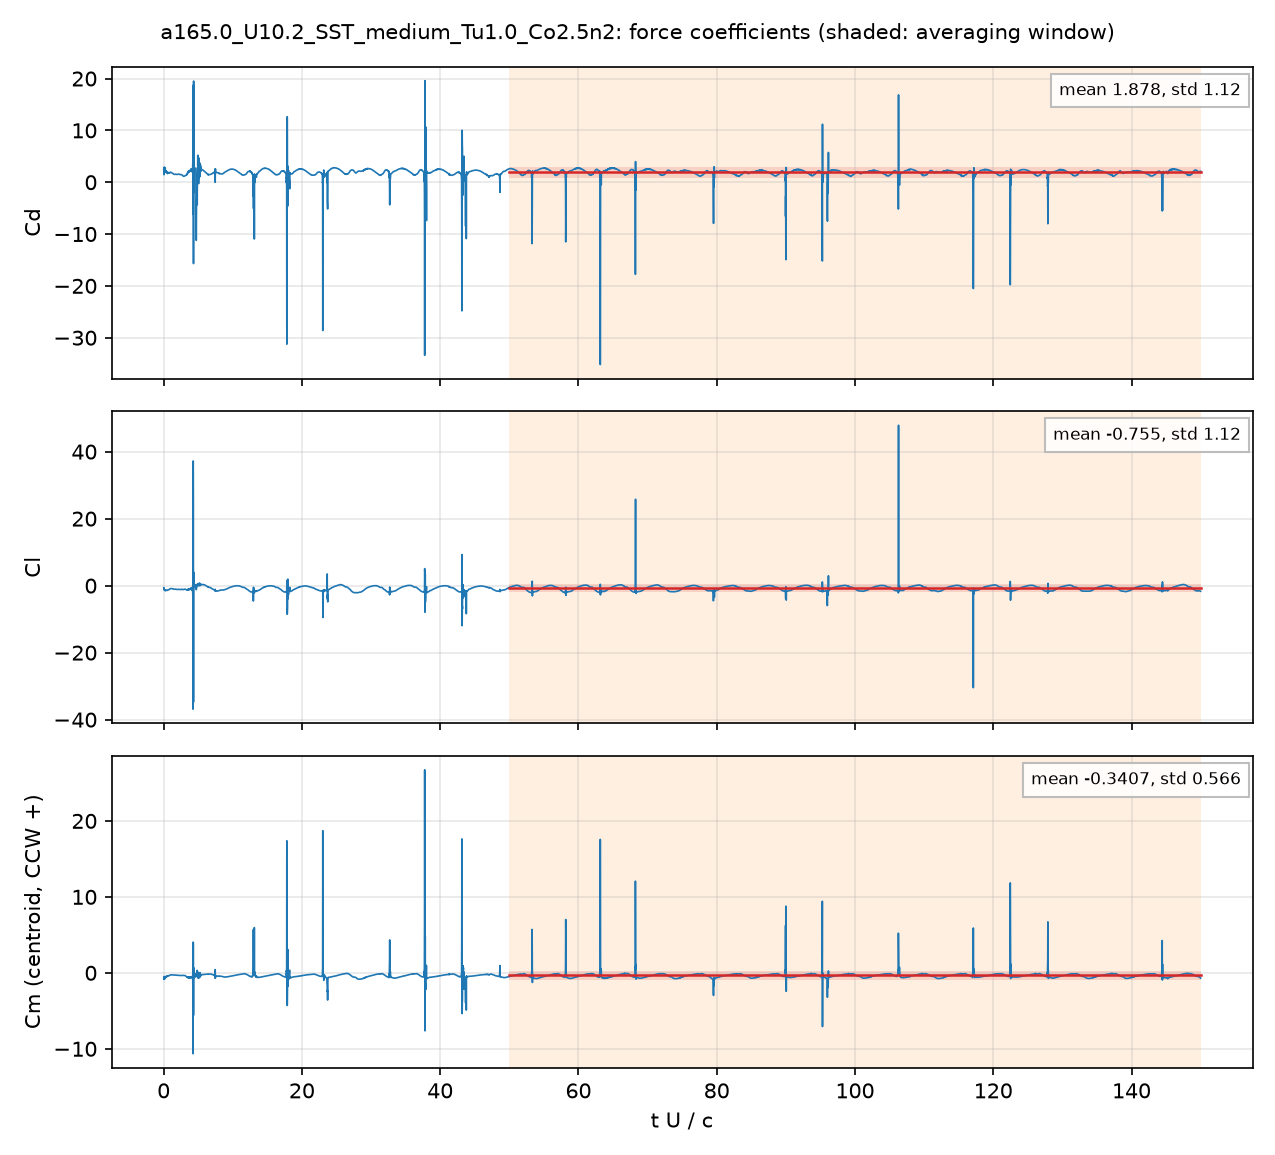

The table this chart was drawn from, first rows:
# a165.0_U10.2_SST_medium_Tu1.0_Co2.5n2:…, q = 0.5 U^2, A = c dz, c = 0.048 m; Cm about the centroid, CCW +
# averaging window t U/c = 50 .. 150; de…
t_s, t_U_over_c, Cd, Cl, Cm_z_ccw, Cd_pressure, Cd_viscous
9.3727906e-05, 0.01992, 2.468, -0.7089, -0.8024, 2.402, 0.0664
0.0002822, 0.05996, 1.452, -0.7874, -0.4743, 1.396, 0.05597
0.0003766, 0.08003, 2.557, -1.14, -0.7407, 2.511, 0.0462
0.0005639, 0.1198, 1.988, -1.19, -0.5886, 1.951, 0.03705
0.0006591, 0.1401, 2.184, -1.241, -0.6329, 2.146, 0.03815
0.0008472, 0.18, 1.999, -1.186, -0.4995, 1.961, 0.03822
0.0009418, 0.2001, 2.269, -1.31, -0.5708, 2.235, 0.03421
0.001131, 0.2402, 2.339, -1.427, -0.6161, 2.305, 0.03458
0.001225, 0.2603, 1.996, -1.337, -0.5083, 1.964, 0.03219
0.001412, 0.3001, 2.272, -1.435, -0.5789, 2.24, 0.0326
0.001507, 0.3203, 2.223, -1.446, -0.5719, 2.191, 0.03256
0.001694, 0.36, 1.873, -1.406, -0.4828, 1.844, 0.02911
0.001787, 0.3798, 1.892, -1.416, -0.488, 1.864, 0.0288
0.001976, 0.4199, 1.954, -1.397, -0.4846, 1.925, 0.02889
0.00207, 0.4399, 1.847, -1.355, -0.4415, 1.819, 0.02737
0.002257, 0.4796, 1.931, -1.381, -0.4636, 1.905, 0.02547
0.002354, 0.5002, 2.016, -1.418, -0.4963, 1.991, 0.02559
0.00254, 0.5397, 1.794, -1.365, -0.4429, 1.769, 0.02482
0.002634, 0.5597, 1.667, -1.326, -0.404, 1.644, 0.02383
0.002823, 0.5999, 1.741, -1.318, -0.4074, 1.718, 0.02294
0.002916, 0.6195, 1.849, -1.328, -0.4271, 1.826, 0.02291
0.003108, 0.6604, 1.825, -1.286, -0.4024, 1.803, 0.02172
0.003199, 0.6798, 1.806, -1.268, -0.3927, 1.785, 0.02095
0.003386, 0.7196, 1.849, -1.255, -0.4018, 1.829, 0.02042
0.00348, 0.7395, 1.872, -1.242, -0.4054, 1.852, 0.02057
0.003671, 0.7801, 1.775, -1.156, -0.3629, 1.755, 0.02039
0.003767, 0.8005, 1.734, -1.108, -0.3389, 1.714, 0.01995
0.003955, 0.8403, 1.795, -1.053, -0.3304, 1.776, 0.0195
0.004048, 0.8601, 1.847, -1.033, -0.3328, 1.828, 0.01946
0.004235, 0.9, 1.872, -0.9716, -0.3145, 1.853, 0.01909
0.004332, 0.9205, 1.864, -0.938, -0.3004, 1.845, 0.01876
0.004515, 0.9595, 1.901, -0.9, -0.2937, 1.883, 0.01854
0.004613, 0.9802, 1.928, -0.8896, -0.2947, 1.909, 0.01867
0.0048, 1.02, 1.917, -0.8657, -0.2829, 1.898, 0.01895
0.004892, 1.04, 1.89, -0.8569, -0.2734, 1.871, 0.01903
0.005082, 1.08, 1.869, -0.8632, -0.2696, 1.849, 0.01931
0.005177, 1.1, 1.87, -0.869, -0.2723, 1.851, 0.01942
0.005366, 1.14, 1.843, -0.8636, -0.2694, 1.824, 0.01906
0.005459, 1.16, 1.817, -0.8607, -0.2652, 1.799, 0.01868
0.005645, 1.2, 1.785, -0.8747, -0.2642, 1.767, 0.01836
0.005743, 1.22, 1.779, -0.881, -0.2665, 1.761, 0.01828
0.005929, 1.26, 1.755, -0.8911, -0.2681, 1.737, 0.01785
0.006022, 1.28, 1.731, -0.9011, -0.2674, 1.714, 0.01766
0.00621, 1.32, 1.698, -0.9253, -0.2707, 1.68, 0.01739
0.006305, 1.34, 1.679, -0.9383, -0.2734, 1.662, 0.01719
0.006492, 1.38, 1.641, -0.9695, -0.2785, 1.624, 0.01678
0.00659, 1.4, 1.616, -0.9871, -0.28, 1.599, 0.0166
0.006776, 1.44, 1.577, -1.019, -0.2849, 1.561, 0.0162
0.006873, 1.46, 1.561, -1.035, -0.2879, 1.545, 0.01599
0.007061, 1.5, 1.535, -1.06, -0.2919, 1.519, 0.01567
0.007152, 1.52, 1.523, -1.067, -0.2927, 1.508, 0.01554
0.007341, 1.56, 1.513, -1.073, -0.2944, 1.498, 0.01529
0.007434, 1.58, 1.512, -1.073, -0.2949, 1.497, 0.01519
0.007625, 1.62, 1.518, -1.065, -0.2948, 1.503, 0.01505
0.007718, 1.64, 1.52, -1.059, -0.2942, 1.505, 0.01501
0.007907, 1.68, 1.531, -1.048, -0.2939, 1.516, 0.01493
0.007998, 1.7, 1.535, -1.046, -0.2941, 1.52, 0.01491
0.008189, 1.74, 1.538, -1.049, -0.2958, 1.523, 0.01487
... 4,942 more rows
